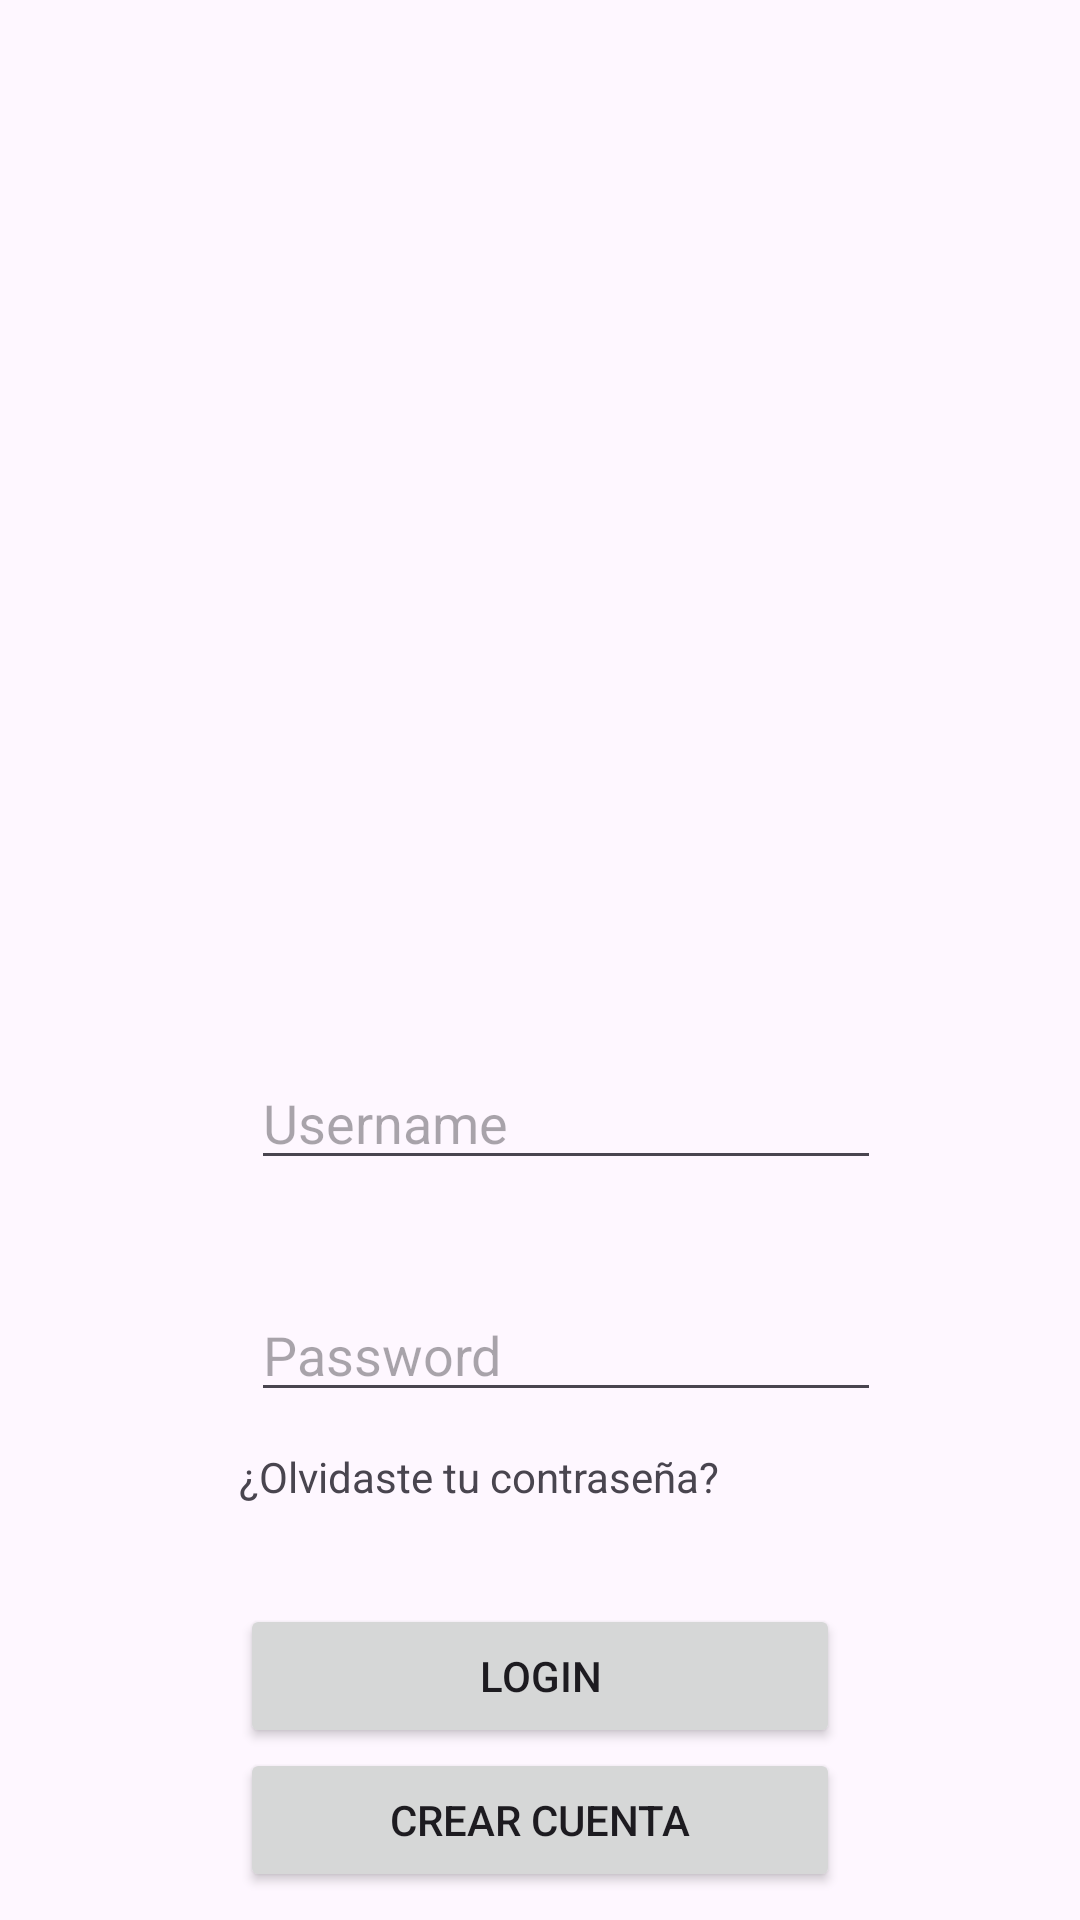

Write the Android layout XML for this screen, with the resource values it uses.
<!-- AndroidManifest.xml: application theme Theme.EDNP_Lab02 -->
<!-- res/layout/activity_main.xml -->
<?xml version="1.0" encoding="utf-8"?>
<androidx.constraintlayout.widget.ConstraintLayout xmlns:android="http://schemas.android.com/apk/res/android"
    xmlns:app="http://schemas.android.com/apk/res-auto"
    xmlns:tools="http://schemas.android.com/tools"
    android:id="@+id/main"
    android:layout_width="match_parent"
    android:layout_height="match_parent"
    tools:context=".LoginActivity">

    <EditText
        android:id="@+id/edtPassword"
        android:layout_width="wrap_content"
        android:layout_height="wrap_content"
        android:layout_marginTop="36dp"
        android:ems="10"
        android:hint="Password"
        android:inputType="text"
        android:text=""
        app:layout_constraintEnd_toEndOf="parent"
        app:layout_constraintHorizontal_bias="0.557"
        app:layout_constraintStart_toStartOf="parent"
        app:layout_constraintTop_toBottomOf="@+id/edtUsername" />

    <TextView
        android:id="@+id/textView"
        android:layout_width="wrap_content"
        android:layout_height="wrap_content"
        android:layout_marginTop="12dp"
        android:layout_marginEnd="120dp"
        android:text="¿Olvidaste tu contraseña?"
        app:layout_constraintEnd_toEndOf="parent"
        app:layout_constraintTop_toBottomOf="@+id/edtPassword" />

    <EditText
        android:id="@+id/edtUsername"
        android:layout_width="wrap_content"
        android:layout_height="wrap_content"
        android:layout_marginTop="352dp"
        android:ems="10"
        android:hint="Username"
        android:inputType="text"
        android:text=""
        app:layout_constraintEnd_toEndOf="parent"
        app:layout_constraintHorizontal_bias="0.557"
        app:layout_constraintStart_toStartOf="parent"
        app:layout_constraintTop_toTopOf="parent" />

    <Button
        android:id="@+id/btnLogin"
        android:layout_width="200dp"
        android:layout_height="wrap_content"
        android:layout_marginTop="64dp"
        android:text="Login"
        app:layout_constraintEnd_toEndOf="parent"
        app:layout_constraintStart_toStartOf="parent"
        app:layout_constraintTop_toBottomOf="@+id/edtPassword" />

    <Button
        android:id="@+id/btnAddAccount"
        android:layout_width="200dp"
        android:layout_height="wrap_content"
        android:text="Crear Cuenta"
        app:layout_constraintEnd_toEndOf="parent"
        app:layout_constraintStart_toStartOf="parent"
        app:layout_constraintTop_toBottomOf="@+id/btnLogin" />

    <ImageView
        android:id="@+id/imageView"
        android:layout_width="169dp"
        android:layout_height="171dp"
        android:src="@drawable/baseline_person_24"
        tools:layout_editor_absoluteX="121dp"
        tools:layout_editor_absoluteY="133dp" />

</androidx.constraintlayout.widget.ConstraintLayout>
<!-- resources referenced by this layout -->
<resources>
  <style name="Theme.EDNP_Lab02" parent="Base.Theme.EDNP_Lab02" />
  <style name="Base.Theme.EDNP_Lab02" parent="Theme.Material3.DayNight.NoActionBar">
          
          
      </style>
</resources>
